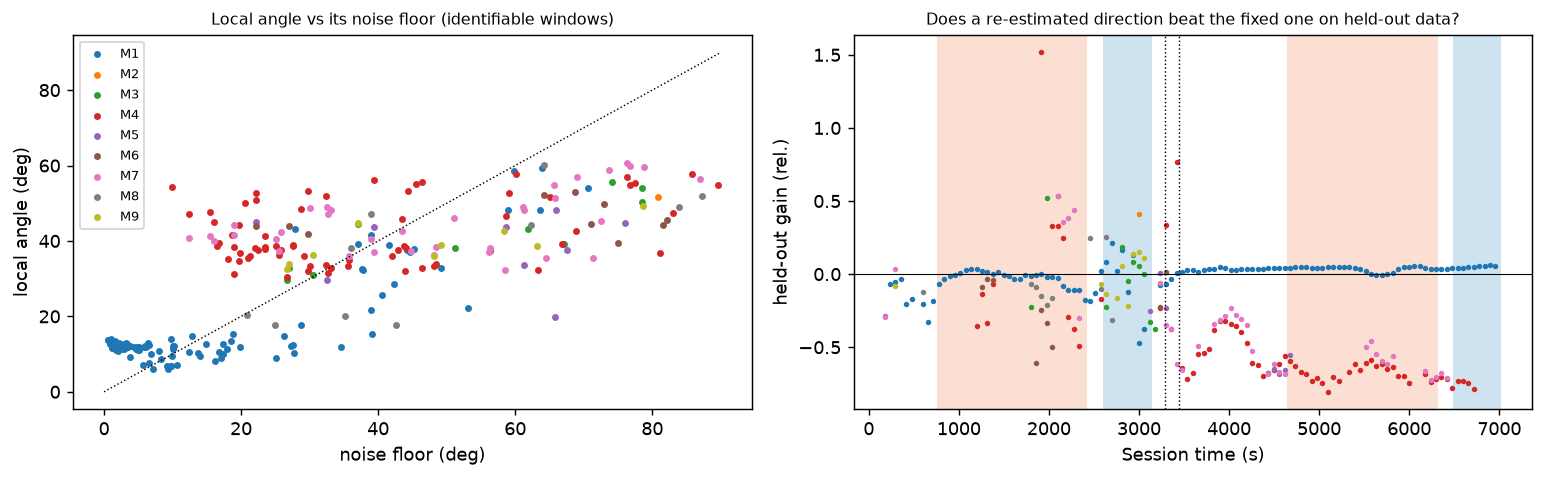

Values plotted in this chart, from the file beside it:
motif, windows used, median detected angle, median local angle, median noise floor, share angle > noise, median held-out gain (rel.), share bimodal windows, share windows present
M1, 110, 13.38, 12.2, 6.734, 0.6, 0.02971, 0.1053, 0.807
M2, 1, 63.24, 51.73, 80.85, 0.0, 0.4082, 0.0, 0.2544
M3, 10, 65.52, 41.17, 56.52, 0.4, -0.02188, 0.05263, 0.0614
M4, 68, 58.36, 38.66, 31.2, 0.6029, -0.6205, 0.0614, 0.08772
M5, 9, 69.58, 43.64, 61.35, 0.2222, -0.5565, 0.07018, 0.05263
M6, 10, 64.98, 44.46, 69.96, 0.3, -0.1579, 0.008772, 0.09649
M7, 36, 60.86, 42.53, 48.29, 0.3889, -0.4724, 0.07018, 0.04386
M8, 10, 76.76, 41.17, 40.79, 0.2, -0.1131, 0.0614, 0.03509
M9, 9, 65.03, 38.75, 48.1, 0.4444, -0.07044, 0.03509, 0.0614
